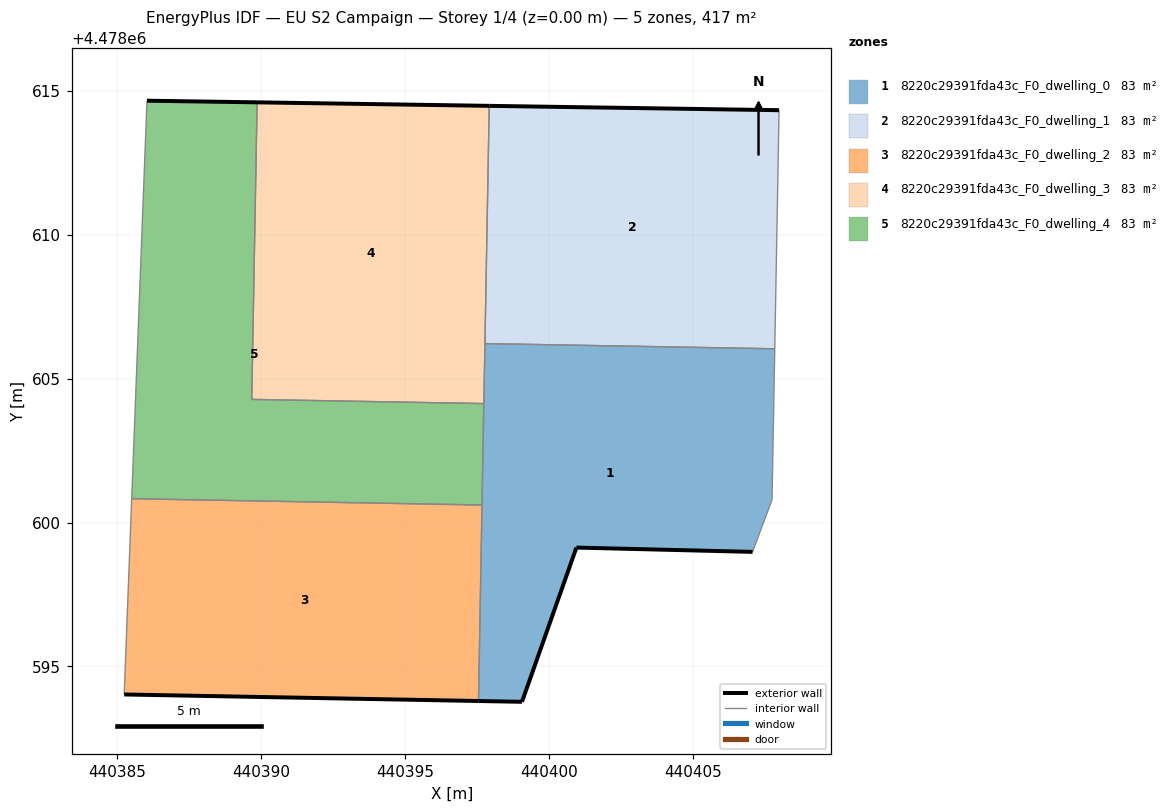
=== STOREY PLAN SPEC (per zone: floor XY polygon, exterior-wall plan segments, windows/doors) ===
zone 1: 8220c29391fda43c_F0_dwelling_0  (83.3 m²)
  floor: (440407.08, 4478598.98) (440407.76, 4478600.79) (440407.85, 4478606.04) (440397.78, 4478606.22) (440397.56, 4478593.80) (440399.07, 4478593.77) (440400.96, 4478599.13)
  exterior wall: (440400.96, 4478599.13) – (440399.07, 4478593.77)  [5.7 m]
  exterior wall: (440399.07, 4478593.77) – (440397.56, 4478593.80)  [1.5 m]
  exterior wall: (440407.08, 4478598.98) – (440400.96, 4478599.13)  [6.1 m]
  interior walls: 6
zone 2: 8220c29391fda43c_F0_dwelling_1  (83.3 m²)
  floor: (440407.85, 4478606.04) (440408.00, 4478614.33) (440397.93, 4478614.48) (440397.78, 4478606.22)
  exterior wall: (440397.93, 4478614.48) – (440408.00, 4478614.33)  [10.1 m]
  interior walls: 3
zone 3: 8220c29391fda43c_F0_dwelling_2  (83.3 m²)
  floor: (440397.56, 4478593.80) (440397.68, 4478600.61) (440385.51, 4478600.83) (440385.25, 4478594.03)
  exterior wall: (440397.56, 4478593.80) – (440385.25, 4478594.03)  [12.3 m]
  interior walls: 3
zone 4: 8220c29391fda43c_F0_dwelling_3  (83.3 m²)
  floor: (440397.74, 4478604.13) (440397.93, 4478614.48) (440389.87, 4478614.60) (440389.68, 4478604.28)
  exterior wall: (440389.87, 4478614.60) – (440397.93, 4478614.48)  [8.1 m]
  interior walls: 4
zone 5: 8220c29391fda43c_F0_dwelling_4  (83.3 m²)
  floor: (440397.68, 4478600.61) (440397.74, 4478604.13) (440389.68, 4478604.28) (440389.87, 4478614.60) (440386.04, 4478614.66) (440385.51, 4478600.83)
  exterior wall: (440386.04, 4478614.66) – (440389.87, 4478614.60)  [3.8 m]
  interior walls: 5

=== DERIVED (storey summary) ===
Building: EU S2 Campaign
Storey: 1 of 4  (floor level z = 0.00 m)
Storey gross floor area: 416.7 m²
Zones on this storey: 5
  - 8220c29391fda43c_F0_dwelling_0: floor 83.3 m²; exterior wall 13.3 m (39.9 m²); WWR 0.0%
  - 8220c29391fda43c_F0_dwelling_1: floor 83.3 m²; exterior wall 10.1 m (30.2 m²); WWR 0.0%
  - 8220c29391fda43c_F0_dwelling_2: floor 83.3 m²; exterior wall 12.3 m (36.9 m²); WWR 0.0%
  - 8220c29391fda43c_F0_dwelling_3: floor 83.3 m²; exterior wall 8.1 m (24.2 m²); WWR 0.0%
  - 8220c29391fda43c_F0_dwelling_4: floor 83.3 m²; exterior wall 3.8 m (11.5 m²); WWR 0.0%
Zone adjacency (shared interzone walls):
  - 8220c29391fda43c_F0_dwelling_0 ↔ 8220c29391fda43c_F0_dwelling_1
  - 8220c29391fda43c_F0_dwelling_0 ↔ 8220c29391fda43c_F0_dwelling_2
  - 8220c29391fda43c_F0_dwelling_0 ↔ 8220c29391fda43c_F0_dwelling_3
  - 8220c29391fda43c_F0_dwelling_0 ↔ 8220c29391fda43c_F0_dwelling_4
  - 8220c29391fda43c_F0_dwelling_1 ↔ 8220c29391fda43c_F0_dwelling_3
  - 8220c29391fda43c_F0_dwelling_2 ↔ 8220c29391fda43c_F0_dwelling_4
  - 8220c29391fda43c_F0_dwelling_3 ↔ 8220c29391fda43c_F0_dwelling_4